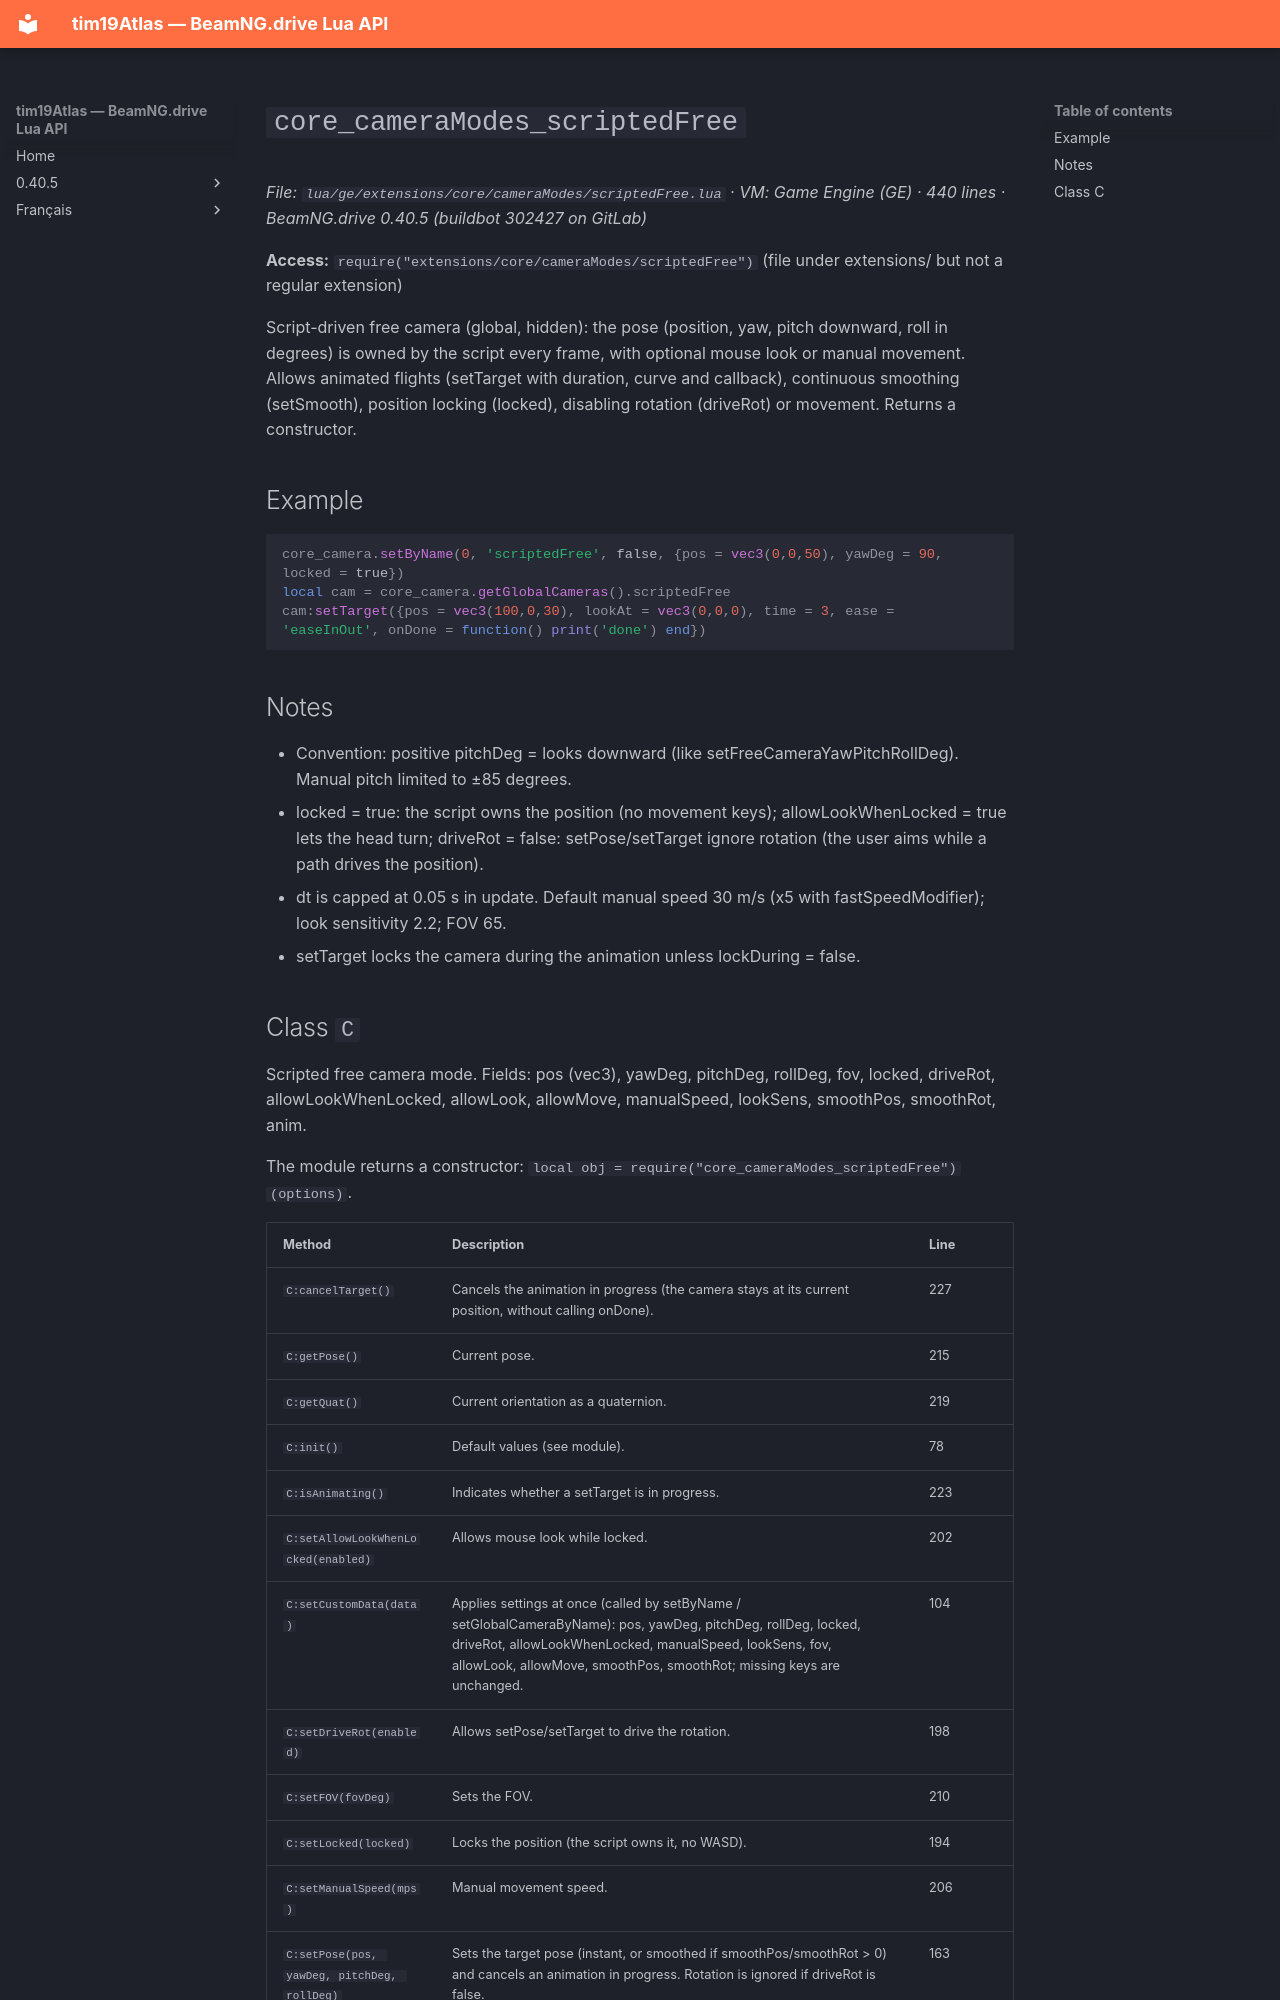

repository: Tim0219800/beamng-lua-atlas · page: 0.40.5/ge/extensions/core/cameraModes/scriptedFree.html · generator: mkdocs

# `core_cameraModes_scriptedFree`

*File: `lua/ge/extensions/core/cameraModes/scriptedFree.lua` · VM: Game Engine (GE) · 440 lines · BeamNG.drive 0.40.5 (buildbot 302427 on GitLab)*

**Access:** `require("extensions/core/cameraModes/scriptedFree")` (file under extensions/ but not a regular extension)

Script-driven free camera (global, hidden): the pose (position, yaw, pitch downward, roll in degrees) is owned by the script every frame, with optional mouse look or manual movement. Allows animated flights (setTarget with duration, curve and callback), continuous smoothing (setSmooth), position locking (locked), disabling rotation (driveRot) or movement. Returns a constructor.

## Example

```lua
core_camera.setByName(0, 'scriptedFree', false, {pos = vec3(0,0,50), yawDeg = 90, locked = true})
local cam = core_camera.getGlobalCameras().scriptedFree
cam:setTarget({pos = vec3(100,0,30), lookAt = vec3(0,0,0), time = 3, ease = 'easeInOut', onDone = function() print('done') end})
```

## Notes

- Convention: positive pitchDeg = looks downward (like setFreeCameraYawPitchRollDeg). Manual pitch limited to ±85 degrees.
- locked = true: the script owns the position (no movement keys); allowLookWhenLocked = true lets the head turn; driveRot = false: setPose/setTarget ignore rotation (the user aims while a path drives the position).
- dt is capped at 0.05 s in update. Default manual speed 30 m/s (x5 with fastSpeedModifier); look sensitivity 2.2; FOV 65.
- setTarget locks the camera during the animation unless lockDuring = false.
